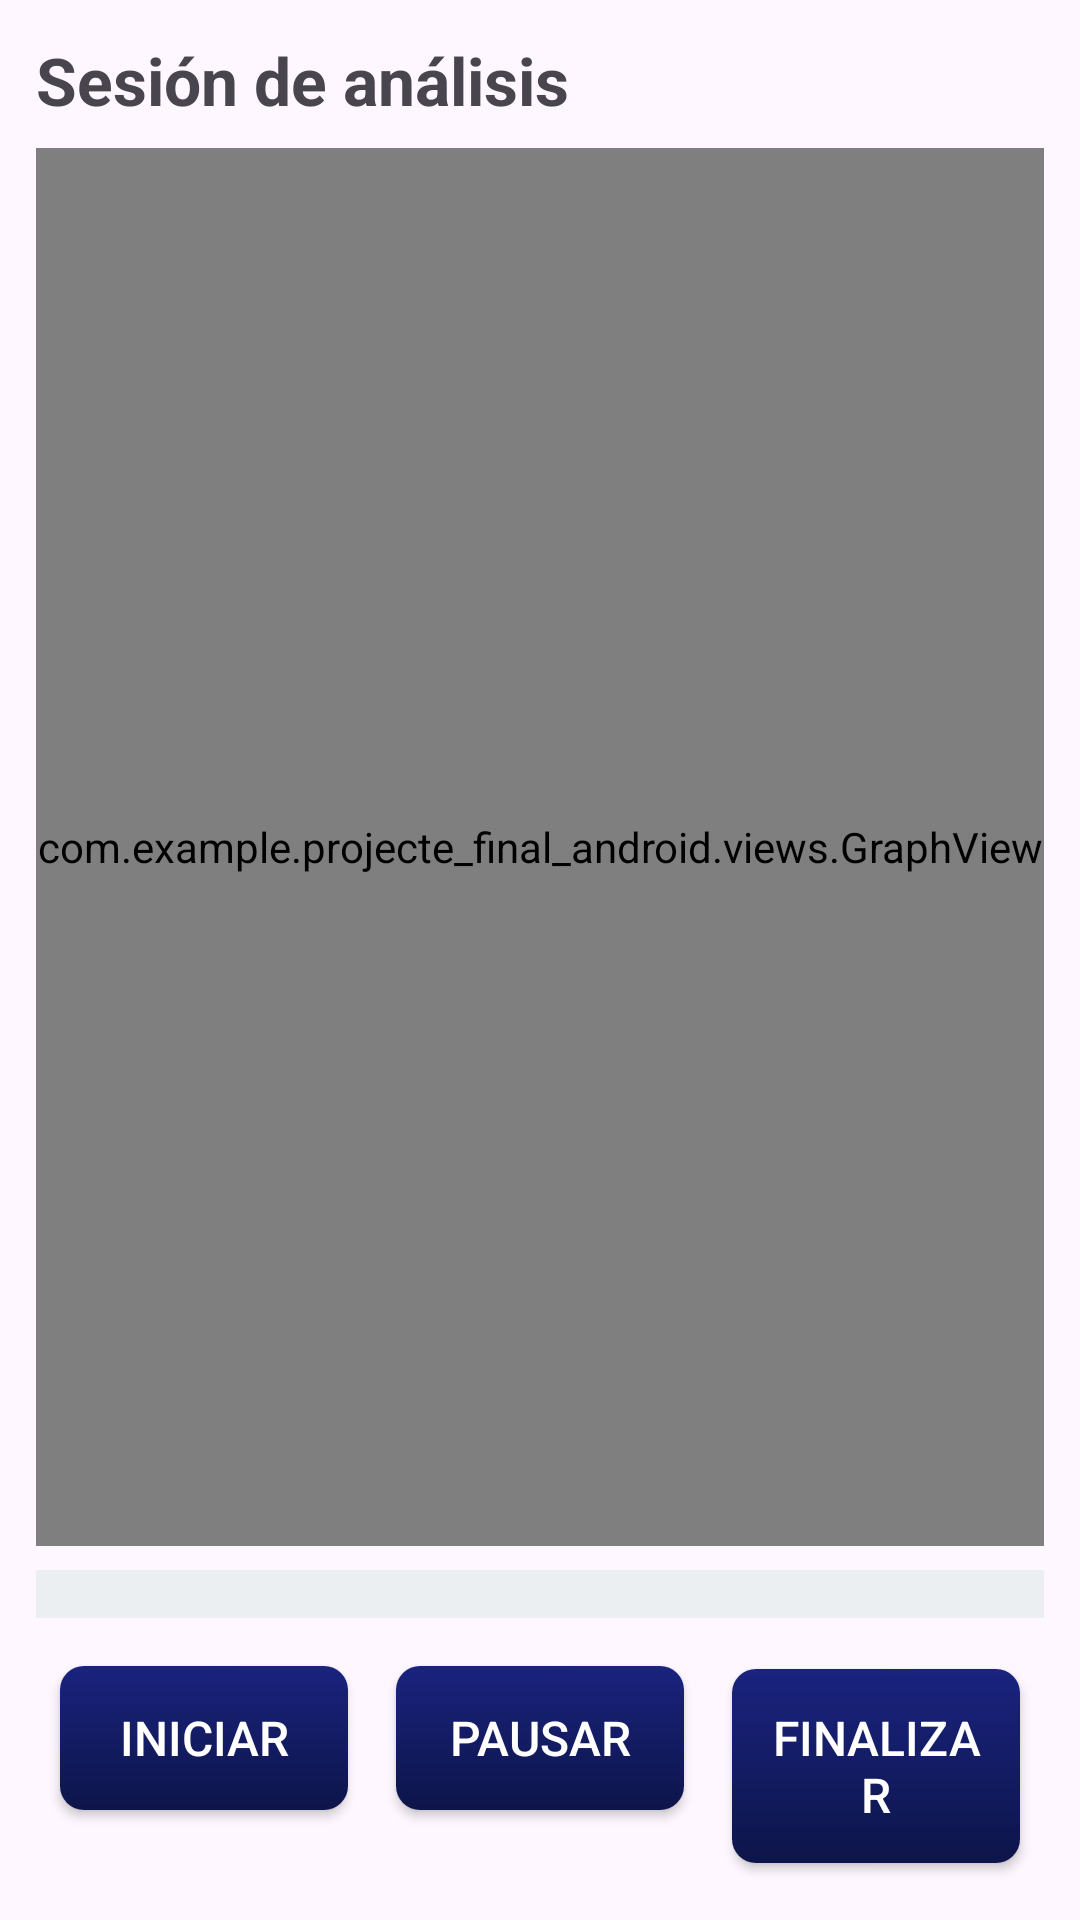

The Android layout XML behind this screen, and the referenced resources:
<!-- AndroidManifest.xml: application theme Theme.Projecte_final_android -->
<!-- res/layout/activity_motion.xml -->
<?xml version="1.0" encoding="utf-8"?>
<LinearLayout xmlns:android="http://schemas.android.com/apk/res/android"
    android:layout_width="match_parent"
    android:layout_height="match_parent"
    android:orientation="vertical"
    android:padding="12dp">
    <TextView
        android:id="@+id/textoTituloPantalla"
        android:layout_width="match_parent"
        android:layout_height="wrap_content"
        android:text="@string/titulo_analisis"
        android:textSize="22sp"
        android:textStyle="bold"
        android:paddingBottom="8dp" />
    <com.example.projecte_final_android.views.GraphView
        android:id="@+id/vistaGrafica"
        android:layout_width="match_parent"
        android:layout_height="0dp"
        android:layout_weight="1"
        android:background="#F5F5F5" />
    <FrameLayout
        android:id="@+id/contenedorEstadisticas"
        android:layout_width="match_parent"
        android:layout_height="wrap_content"
        android:background="#ECEFF1"
        android:padding="8dp"
        android:layout_marginTop="8dp"
        android:layout_marginBottom="8dp" />
    <LinearLayout
        android:layout_width="match_parent"

        android:layout_height="wrap_content"
        android:orientation="horizontal">
        <Button
            android:id="@+id/botonIniciar"
            style="@style/EstiloBoton"
            android:layout_width="0dp"
            android:layout_height="wrap_content"
            android:layout_weight="1"
            android:text="@string/iniciar" />
        <Button
            android:id="@+id/botonPausar"
            style="@style/EstiloBoton"
            android:layout_width="0dp"
            android:layout_height="wrap_content"
            android:layout_weight="1"
            android:text="@string/pausar" />
        <Button
            android:id="@+id/botonFinalizar"
            style="@style/EstiloBoton"
            android:layout_width="0dp"
            android:layout_height="wrap_content"
            android:layout_weight="1"
            android:text="@string/finalizar" />
    </LinearLayout>
</LinearLayout>
<!-- resources referenced by this layout -->
<resources>
  <string name="finalizar">Finalizar</string>
  <string name="iniciar">Iniciar</string>
  <string name="pausar">Pausar</string>
  <string name="titulo_analisis">Sesión de análisis</string>
  <style name="EstiloBoton">
          <item name="android:layout_width">wrap_content</item>
          <item name="android:layout_height">wrap_content</item>
          <item name="android:padding">@dimen/boton_padding</item>
          <item name="android:layout_margin">@dimen/boton_margen</item>
          <item name="android:background">@drawable/button_bg</item>
          <item name="android:textColor">#FFFFFF</item>
          <item name="android:textSize">16sp</item>
      </style>
  <style name="Theme.Projecte_final_android" parent="Base.Theme.Projecte_final_android" />
  <dimen name="boton_padding">12dp</dimen>
  <dimen name="boton_margen">8dp</dimen>
  <!-- drawable button_bg (drawable) -->
  <?xml version="1.0" encoding="utf-8"?>
  <shape xmlns:android="http://schemas.android.com/apk/res/android">
      <gradient
          android:startColor="@color/colorPrimary"
          android:endColor="@color/colorPrimaryDark"
          android:angle="270" />
      <corners android:radius="@dimen/boton_redondeado" />
      <padding
          android:left="@dimen/boton_padding"
          android:top="@dimen/boton_padding"
          android:right="@dimen/boton_padding"
          android:bottom="@dimen/boton_padding" />
  </shape>
  <style name="Base.Theme.Projecte_final_android" parent="Theme.Material3.DayNight.NoActionBar">
          
          
      </style>
  <color name="colorPrimary">#1A237E</color>
  <color name="colorPrimaryDark">#0D154A</color>
  <dimen name="boton_redondeado">8dp</dimen>
</resources>
